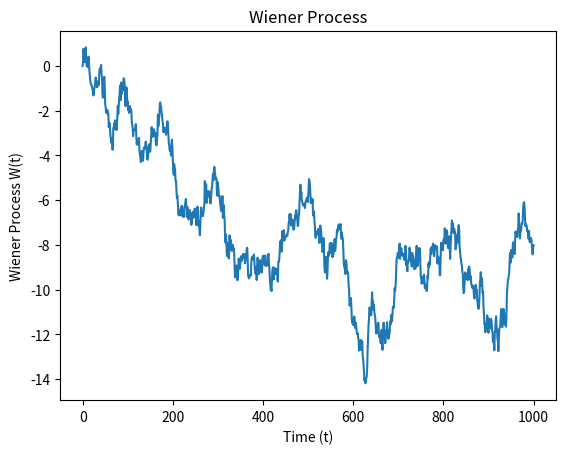

The matplotlib source for this figure:
import numpy as np
import numpy.random as npr
import matplotlib.pyplot as plt

def wiener_process(dt=0.1, x0=0, n=1000):

    # W(t=0)=0
    # initialize W(t) with zeros
    W = np.zeros(n+1)

    # we create N+1 timesteps: t=0,1,2,3...N
    t = np.linspace(x0, n, n+1)

    # we have to use cumulative sum: on every step the additional value is
    # drawn from a normal distribution with mean 0 and variance dt ... N(0,dt)
    # by the way: N(0,dt) = sqrt(dt)*N(0,1) usually this formula is used !!!
    W[1:n+1] = np.cumsum(np.random.normal(0, np.sqrt(dt), n))

    return t, W


def plot_process(t, W):
    plt.plot(t, W)
    plt.xlabel('Time (t)')
    plt.ylabel('Wiener Process W(t)')
    plt.title('Wiener Process')
    plt.show()



time, data = wiener_process()
plot_process(time, data)
